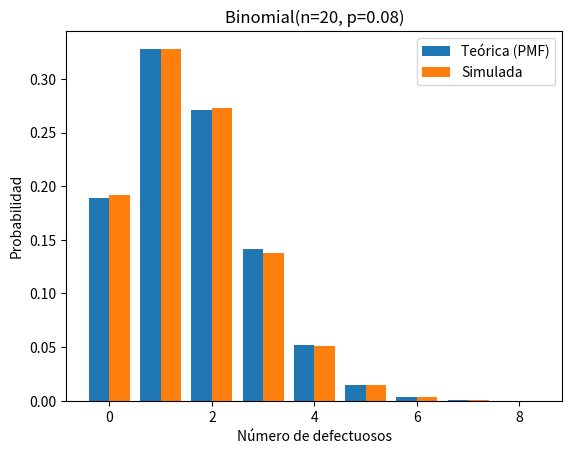

Here is the Python script that generated this plot:
import numpy as np
from scipy import stats
import matplotlib.pyplot as plt

n = 20
p = 0.08

dist = stats.binom(n, p)

p_exacto = dist.pmf(2)

p_max3 = dist.cdf(3)

p_al_menos_1 = 1 - dist.pmf(0)

media = dist.mean()
desv = dist.std()

print(f"P(X = 2)  = {p_exacto:.4f}")
print(f"P(X <= 3) = {p_max3:.4f}")
print(f"P(X >= 1) = {p_al_menos_1:.4f}")
print(f"E[X] = {media:.4f}, Desv. est. = {desv:.4f}")

rng = np.random.default_rng(42)
simulados = rng.binomial(n, p, size=10_000)
print(f"Promedio simulado = {simulados.mean():.4f} (teórico = {media:.4f})")

x = np.arange(0, 9)
plt.bar(x - 0.2, dist.pmf(x), width=0.4, label="Teórica (PMF)")
plt.bar(x + 0.2, [np.mean(simulados == k) for k in x], width=0.4, label="Simulada")
plt.xlabel("Número de defectuosos")
plt.ylabel("Probabilidad")
plt.title("Binomial(n=20, p=0.08)")
plt.legend()
plt.show()
